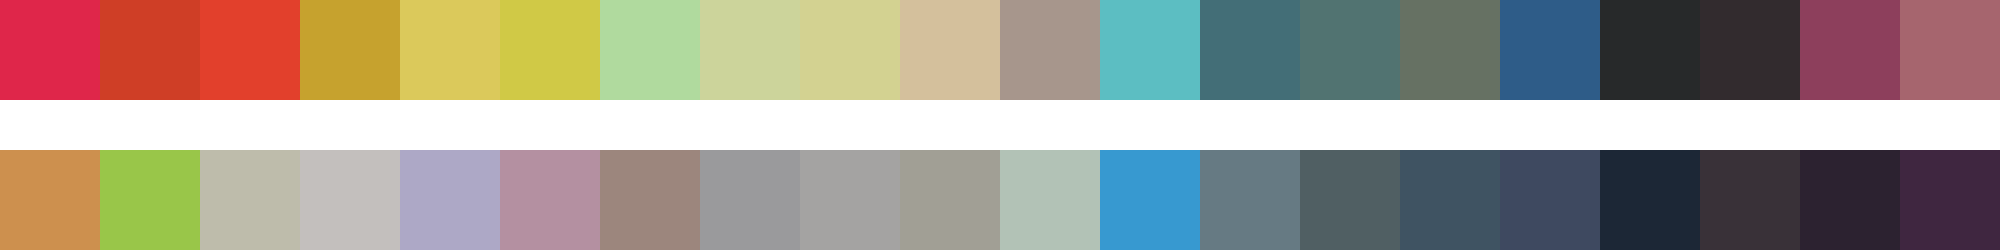

The table this chart was drawn from, first rows:
#df264a	#cf3e26	#e2402c	#c6a22e	#dbc95b	#d0c946	#b0da9e	#ccd49b	#d3d291	#d4c09c	#a7968c	#5cbec2	#436e77	#517371	#667163	#2e5c88	#27292a	#322b2e	#8d3f5c	#a6656e
#cd904e	#99c649	#bebcab	#c3bfbd	#ada8c6	#b490a1	#9c867d	#9a9a9c	#a4a3a2	#a19f95	#b2c2b6	#3799d0	#667a83	#505f63	#3f5362	#3e4960	#1c2736	#393138	#2c2230	#3f2640
